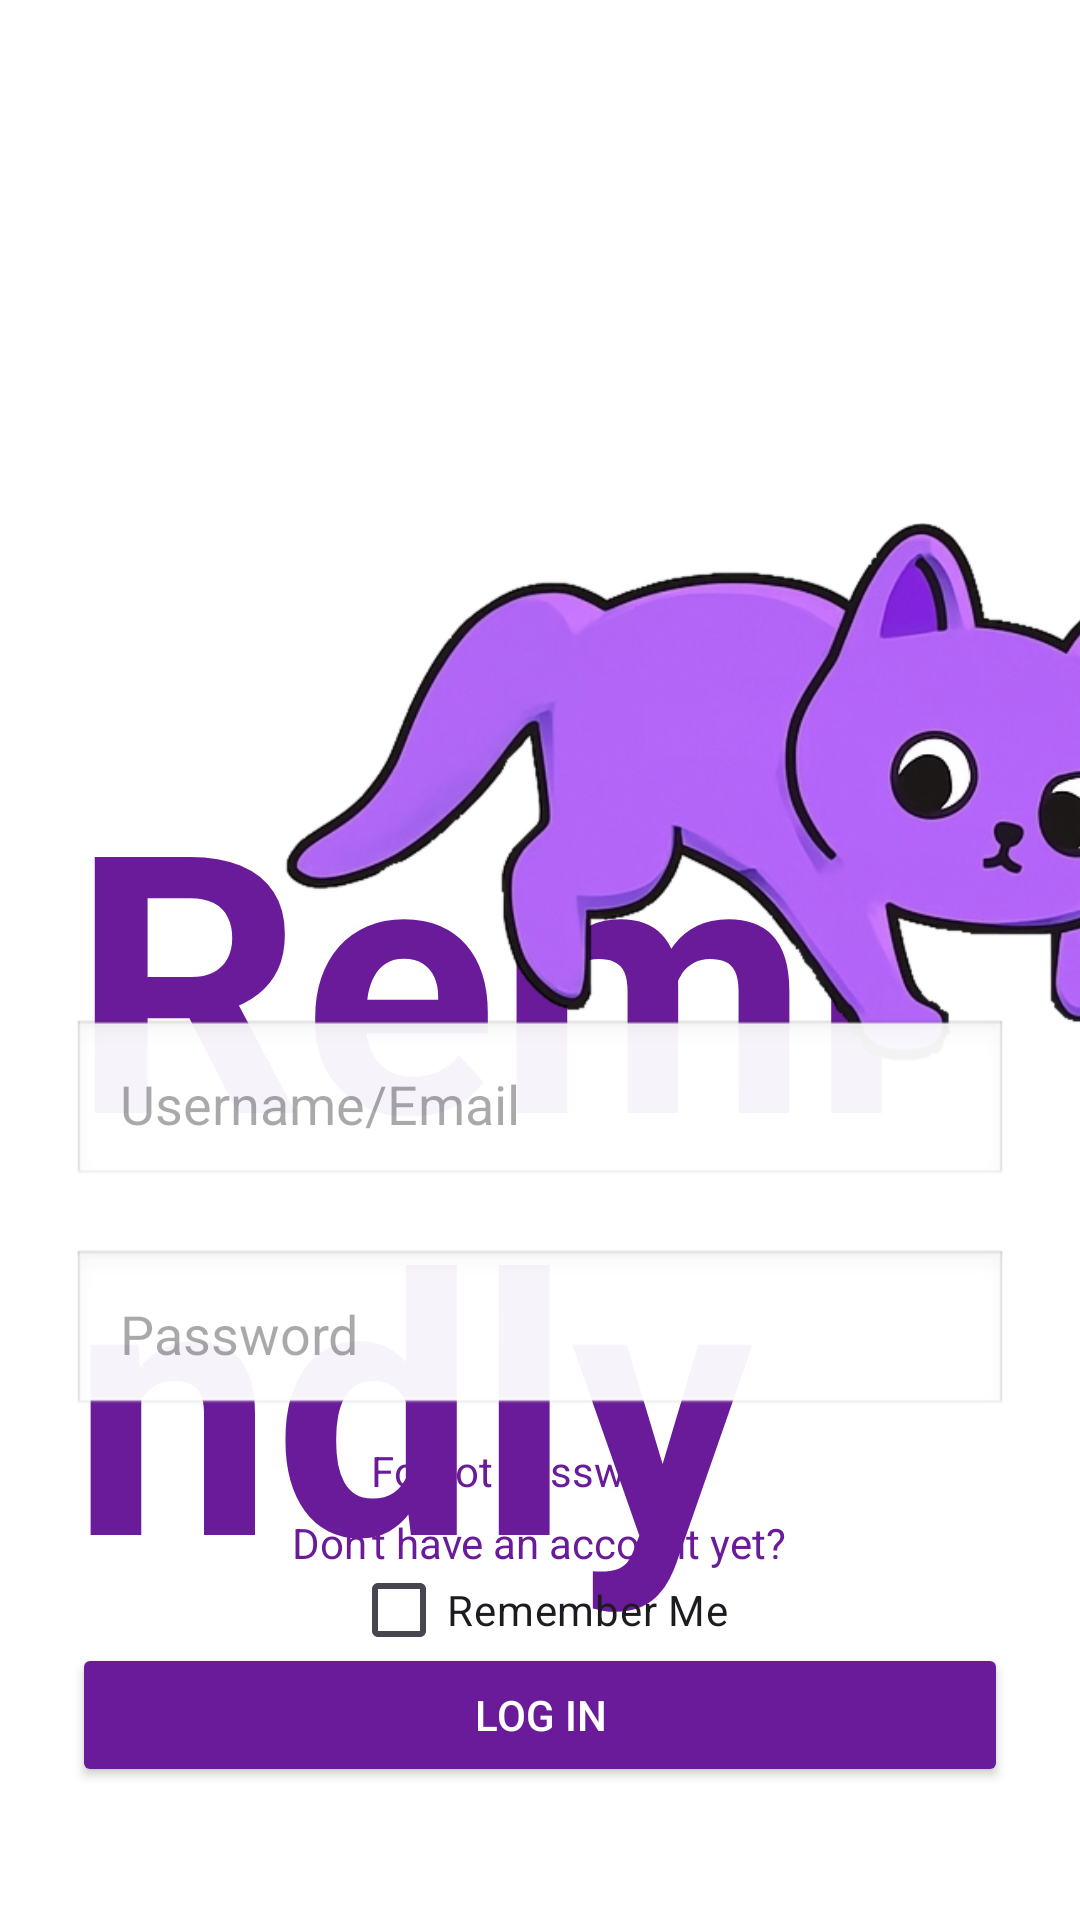

Produce the Android XML layout that renders to this screen, including the resource entries it uses.
<!-- AndroidManifest.xml: application theme Theme.MyFApp -->
<!-- res/layout/activity_login.xml -->
<RelativeLayout xmlns:android="http://schemas.android.com/apk/res/android"
    android:layout_width="match_parent"
    android:layout_height="match_parent"
    android:padding="@dimen/padding_large"
    android:background="@color/backgroundColor"
    android:clipChildren="false"
    android:clipToPadding="false">

    <FrameLayout
        android:id="@+id/titleBlock"
        android:layout_width="wrap_content"
        android:layout_height="wrap_content"
        android:layout_centerHorizontal="true"
        android:layout_marginTop="@dimen/title_margin_top"
        android:clipChildren="false"
        android:clipToPadding="false">

        <TextView
            android:id="@+id/titleText"
            android:layout_width="wrap_content"
            android:layout_height="wrap_content"
            android:text="Remindly"
            android:textSize="120sp"
            android:textColor="@color/primaryColor"
            android:textStyle="bold" />

        <ImageView
            android:id="@+id/titleOverlay"
            android:layout_width="300dp"
            android:layout_height="300dp"
            android:src="@drawable/logcat"
            android:layout_marginStart="70dp"
            android:layout_marginTop="-130dp"
            android:layout_gravity="start|top"
            android:contentDescription="Decor over i" />
    </FrameLayout>

    <EditText
        android:id="@+id/emailInput"
        android:layout_width="match_parent"
        android:layout_height="wrap_content"
        android:hint="Username/Email"
        android:inputType="textEmailAddress"
        android:layout_alignParentBottom="true"
        android:layout_marginBottom="220dp"
        android:background="@android:drawable/edit_text"
        android:padding="@dimen/padding_medium" />

    <EditText
        android:id="@+id/passwordInput"
        android:layout_width="match_parent"
        android:layout_height="wrap_content"
        android:layout_below="@id/emailInput"
        android:layout_marginTop="-200dp"
        android:background="@android:drawable/edit_text"
        android:hint="Password"
        android:inputType="textPassword"
        android:padding="@dimen/padding_medium" />

    <TextView
        android:id="@+id/forgotPassword"
        android:layout_width="wrap_content"
        android:layout_height="wrap_content"
        android:text="Forgot password?"
        android:textColor="@color/primaryColor"
        android:textSize="14sp"
        android:layout_below="@id/passwordInput"
        android:layout_marginTop="@dimen/margin_small"
        android:layout_centerHorizontal="true" />

    <TextView
        android:id="@+id/goToRegister"
        android:layout_width="wrap_content"
        android:layout_height="wrap_content"
        android:text="Don't have an account yet?"
        android:textColor="@color/primaryColor"
        android:textSize="14sp"
        android:layout_below="@id/forgotPassword"
        android:layout_marginTop="5dp"
        android:layout_centerHorizontal="true" />

    <Button
        android:id="@+id/loginButton"
        android:layout_width="match_parent"
        android:layout_height="wrap_content"
        android:text="LOG IN"
        android:backgroundTint="@color/primaryColor"
        android:textColor="@color/white"
        android:layout_below="@id/goToRegister"
        android:layout_marginTop="@dimen/margin_large" />

    <ProgressBar
        android:id="@+id/loginProgressBar"
        android:layout_width="wrap_content"
        android:layout_height="wrap_content"
        android:visibility="gone"
        android:layout_centerInParent="true" />
    <CheckBox
        android:id="@+id/rememberMeCheck"
        android:layout_width="wrap_content"
        android:layout_height="wrap_content"
        android:text="Remember Me"
        android:layout_below="@id/goToRegister"
        android:layout_marginTop="@dimen/margin_medium"
        android:layout_centerHorizontal="true"
        android:translationY="-23dp" />



</RelativeLayout>
<!-- resources referenced by this layout -->
<resources>
  <color name="backgroundColor">#FFFFFF</color>
  <color name="primaryColor">#6A1B9A</color>
  <color name="white">#FFFFFF</color>
  <dimen name="margin_large">24dp</dimen>
  <dimen name="margin_medium">12dp</dimen>
  <dimen name="margin_small">8dp</dimen>
  <dimen name="padding_large">24dp</dimen>
  <dimen name="padding_medium">16dp</dimen>
  <dimen name="title_margin_top">220dp</dimen>
  <!-- drawable logcat: png bitmap (drawable, 173446 bytes) -->
  <style name="Theme.MyFApp" parent="Base.Theme.MyFApp" />
  <style name="Base.Theme.MyFApp" parent="Theme.Material3.DayNight.NoActionBar">
          
          <item name="colorPrimary">@color/primaryColor</item>
          <item name="colorOnPrimary">@color/white</item>
          <item name="colorSecondary">@color/accentColor</item>
          <item name="colorOnSecondary">@color/black</item>
          <item name="colorSurface">@color/backgroundColor</item>
          <item name="colorOnBackground">@color/textPrimary</item>
          <item name="colorOnSurface">@color/textPrimary</item>
  
  
  
  
          
          <item name="shapeAppearanceSmallComponent">@style/ShapeAppearance.MyFApp.Small</item>
          <item name="shapeAppearanceMediumComponent">@style/ShapeAppearance.MyFApp.Medium</item>
          <item name="shapeAppearanceLargeComponent">@style/ShapeAppearance.MyFApp.Large</item>
      </style>
  <color name="accentColor">#03DAC5</color>
  <color name="black">#000000</color>
  <color name="textPrimary">#212121</color>
  <style name="ShapeAppearance.MyFApp.Small" parent="ShapeAppearance.Material3.SmallComponent">
          <item name="cornerSize">4dp</item>
      </style>
  <style name="ShapeAppearance.MyFApp.Medium" parent="ShapeAppearance.Material3.MediumComponent">
          <item name="cornerSize">4dp</item>
      </style>
  <style name="ShapeAppearance.MyFApp.Large" parent="ShapeAppearance.Material3.LargeComponent">
          <item name="cornerSize">4dp</item>
      </style>
</resources>
